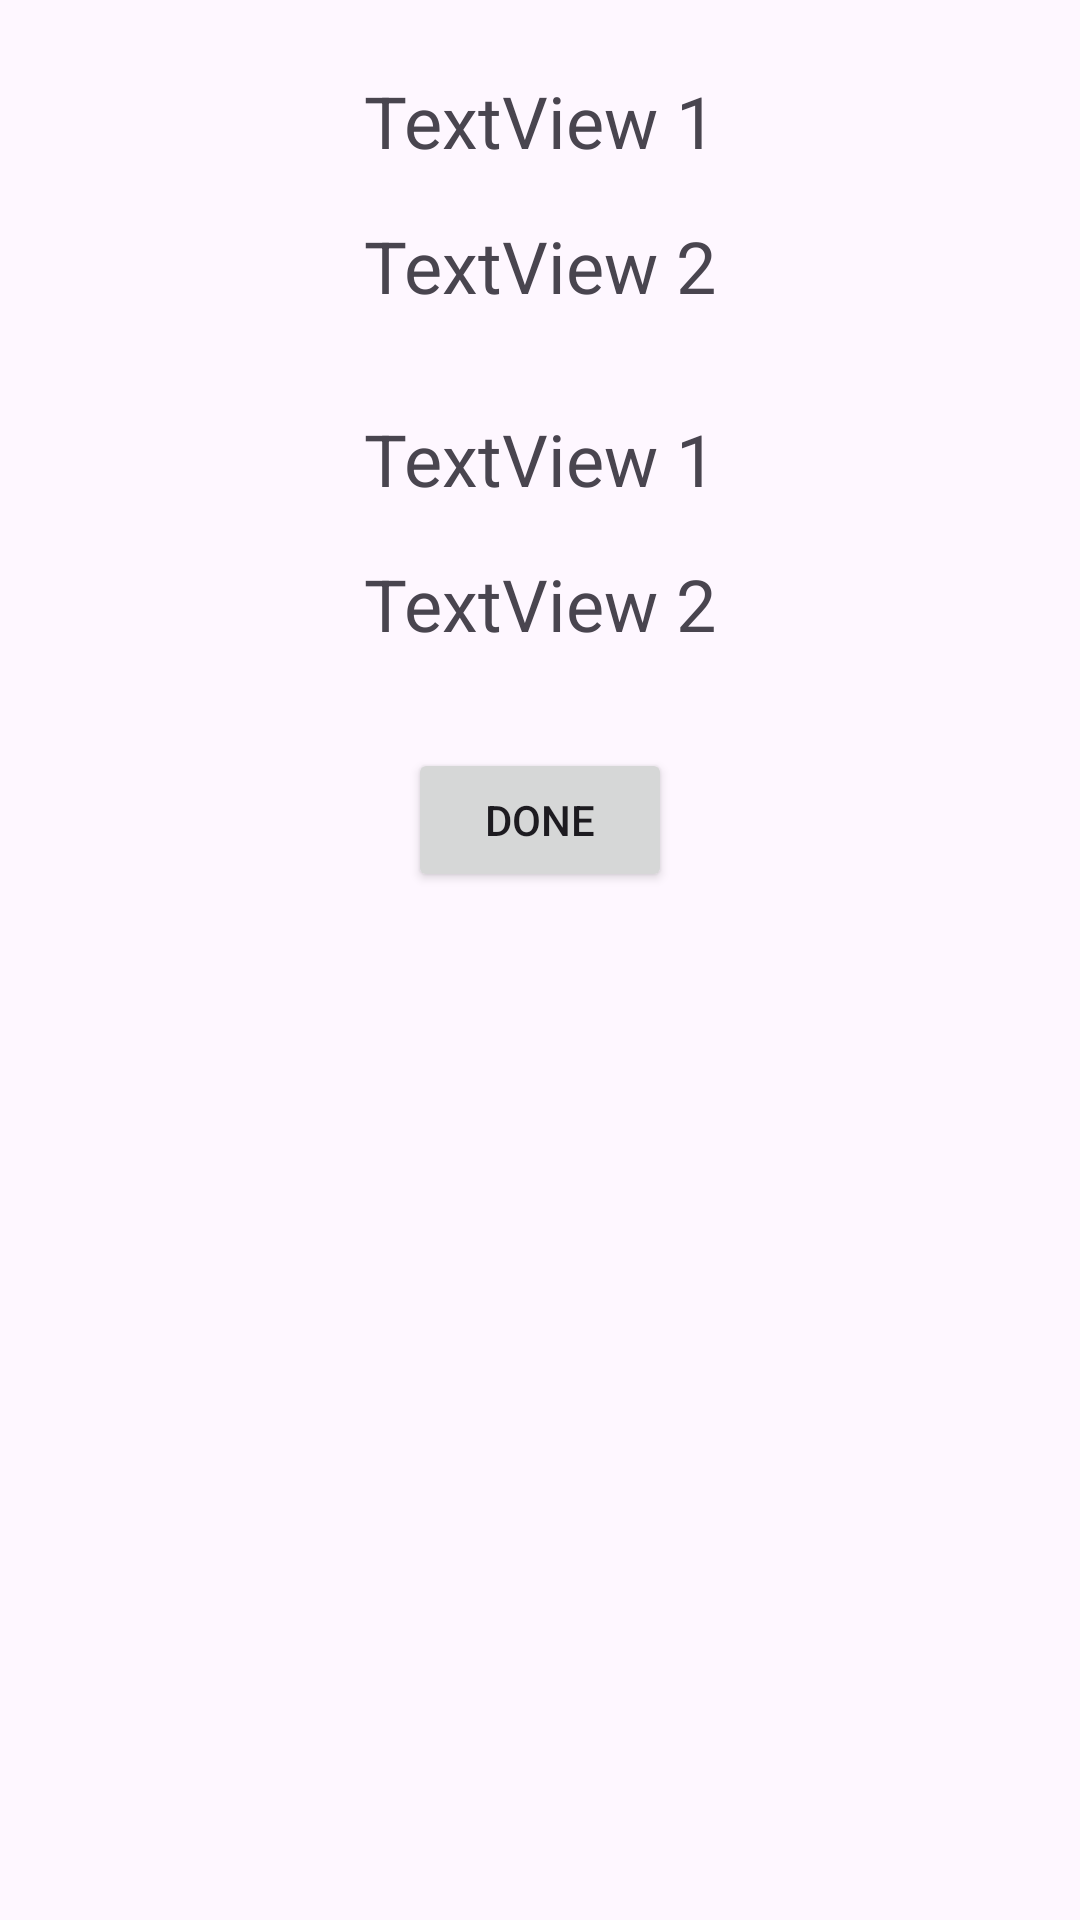

Produce the Android XML layout that renders to this screen, including the resource entries it uses.
<!-- AndroidManifest.xml: application theme Theme.ReadRover -->
<!-- res/layout/activity_display_book.xml -->
<?xml version="1.0" encoding="utf-8"?>
<LinearLayout
    xmlns:android="http://schemas.android.com/apk/res/android"
    android:layout_width="match_parent"
    android:layout_height="match_parent"
    android:orientation="vertical"
    android:padding="24dp"
    android:gravity="center_horizontal">

    <TextView
        android:id="@+id/display_name"
        android:layout_width="wrap_content"
        android:layout_height="wrap_content"
        android:text="TextView 1"
        android:textSize="24sp"
        android:layout_marginBottom="16dp"/>

    <TextView
        android:id="@+id/display_author"
        android:layout_width="wrap_content"
        android:layout_height="wrap_content"
        android:text="TextView 2"
        android:textSize="24sp"
        android:layout_marginBottom="32dp"/>

    <TextView
        android:id="@+id/display_description"
        android:layout_width="wrap_content"
        android:layout_height="wrap_content"
        android:text="TextView 1"
        android:textSize="24sp"
        android:layout_marginBottom="16dp"/>

    <TextView
        android:id="@+id/display_genre"
        android:layout_width="wrap_content"
        android:layout_height="wrap_content"
        android:text="TextView 2"
        android:textSize="24sp"
        android:layout_marginBottom="32dp"/>


    <Button
        android:id="@+id/done_here"
        android:layout_width="wrap_content"
        android:layout_height="wrap_content"
        android:text="Done"/>
</LinearLayout>
<!-- resources referenced by this layout -->
<resources>
  <style name="Theme.ReadRover" parent="Base.Theme.ReadRover" />
  <style name="Base.Theme.ReadRover" parent="Theme.Material3.DayNight.NoActionBar">
          
          
      </style>
</resources>
